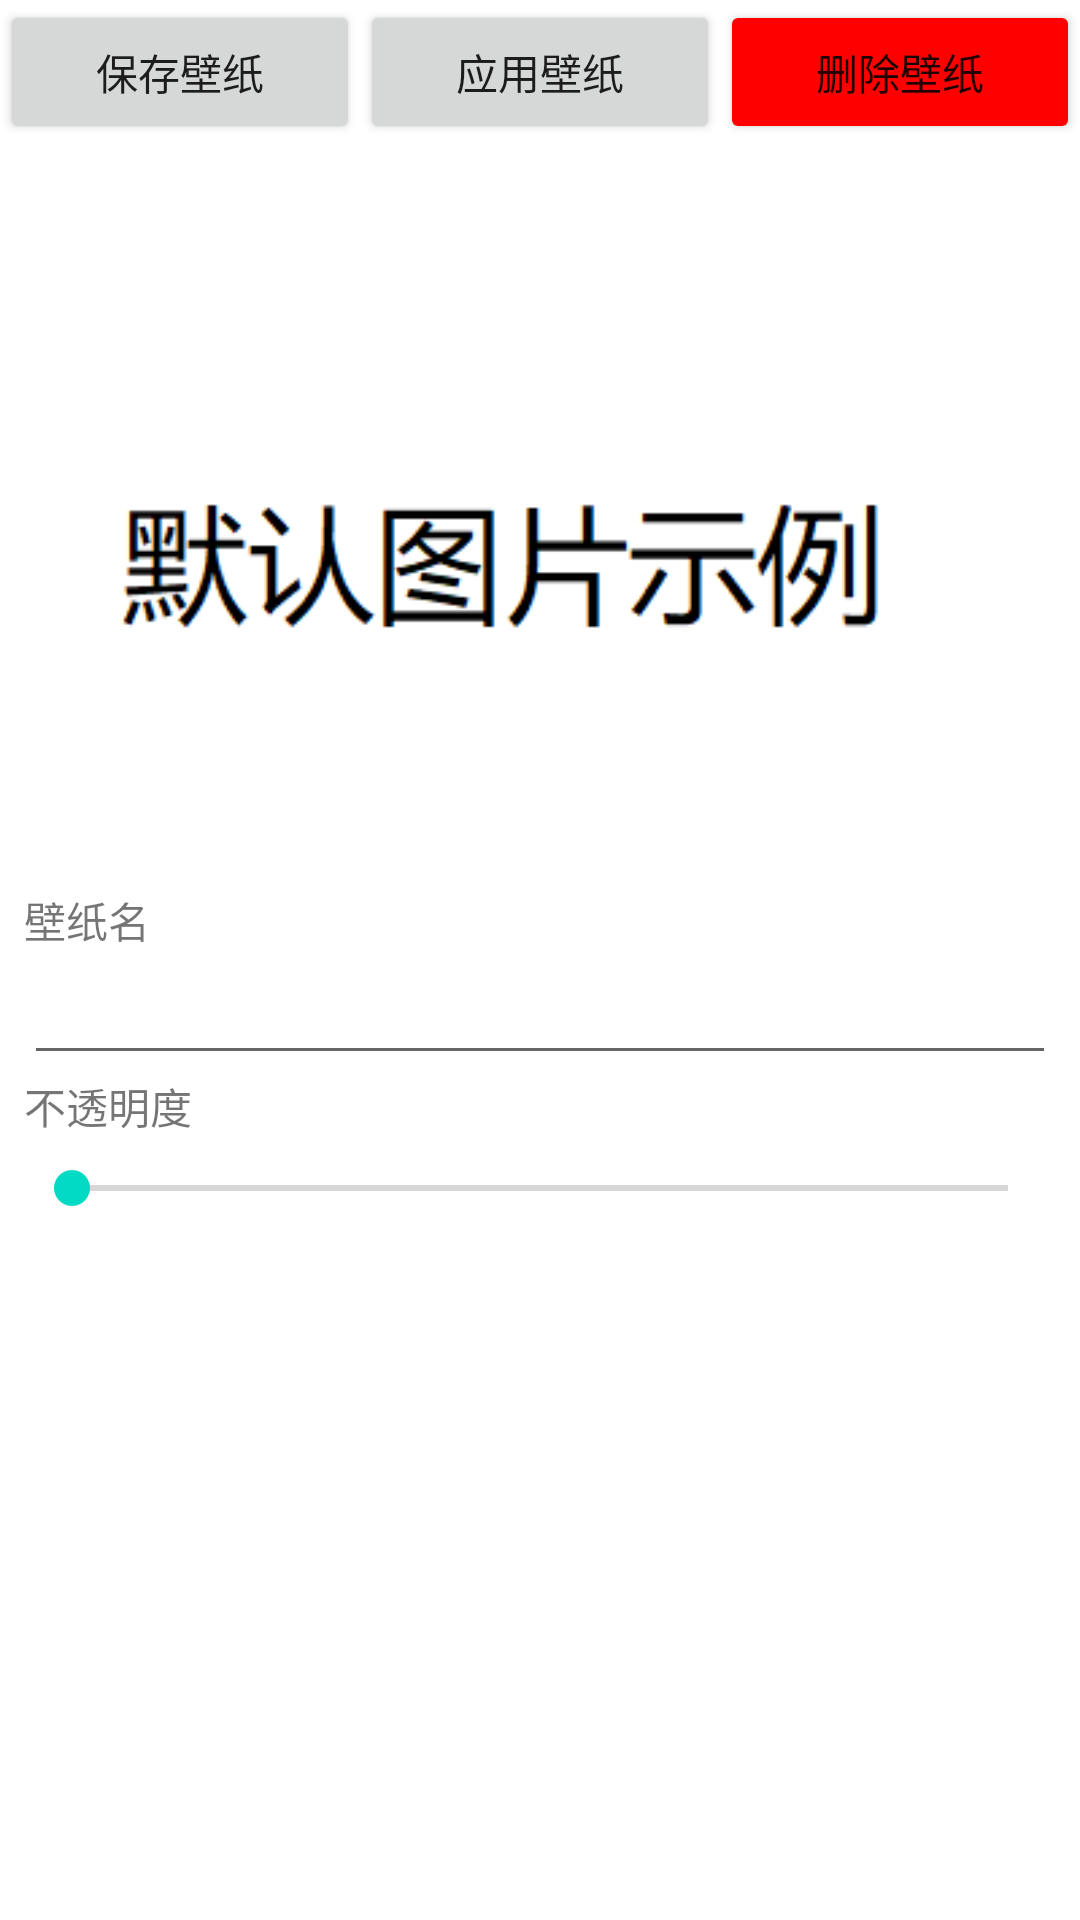

Reconstruct the res/layout file that produces this screen, plus the resources it refers to.
<!-- AndroidManifest.xml: application theme Theme.BlueGrape -->
<!-- res/layout/activity_edit_html_wallpaper.xml -->
<?xml version="1.0" encoding="utf-8"?>
<androidx.constraintlayout.widget.ConstraintLayout xmlns:android="http://schemas.android.com/apk/res/android"
    xmlns:app="http://schemas.android.com/apk/res-auto"
    xmlns:tools="http://schemas.android.com/tools"
    android:layout_width="match_parent"
    android:layout_height="match_parent"
    tools:context=".EditVideoWallpaper">
    <LinearLayout
        android:id="@+id/text_buttons"
        android:layout_width="match_parent"
        android:layout_height="wrap_content">
        <Button
            android:id="@+id/save_wallpaper"
            android:layout_width="0dp"
            android:layout_weight="1"
            android:layout_height="wrap_content"
            android:onClick="save"
            android:text="@string/save_wallpaper"/>

        <Button
            android:id="@+id/apply_wallpaper"
            android:layout_width="0dp"
            android:layout_height="wrap_content"
            android:layout_weight="1"
            android:onClick="apply"
            android:text="@string/apply_wallpaper" />

        <Button
            android:id="@+id/delete_wallpaper"
            android:layout_width="0dp"
            android:layout_height="wrap_content"
            android:layout_weight="1"
            android:onClick="button_delete"
            android:text="@string/delete_wallpaper"
            app:backgroundTint="#FF0000" />
    </LinearLayout>

    <TextView
        android:id="@+id/raw_name"
        android:layout_width="match_parent"
        android:layout_height="wrap_content"
        android:layout_marginTop="8dp"
        android:textSize="24sp"
        app:layout_constraintEnd_toEndOf="parent"
        app:layout_constraintStart_toStartOf="parent"
        app:layout_constraintTop_toBottomOf="@+id/text_buttons" />

    <ImageView
        android:id="@+id/preview_image"
        android:layout_width="match_parent"
        android:layout_height="200dp"
        android:layout_marginTop="8dp"
        app:layout_constraintTop_toBottomOf="@+id/raw_name"
        app:srcCompat="@drawable/default_image" />

    <TextView
        android:id="@+id/textView3"
        android:layout_width="wrap_content"
        android:layout_height="wrap_content"
        android:layout_marginStart="8dp"
        android:layout_marginLeft="8dp"
        android:text="@string/wallpaper_name"
        app:layout_constraintStart_toStartOf="parent"
        app:layout_constraintTop_toBottomOf="@+id/preview_image" />

    <EditText
        android:id="@+id/wallpaper_name"
        android:layout_width="match_parent"
        android:layout_height="wrap_content"
        android:layout_marginStart="8dp"
        android:layout_marginLeft="8dp"
        android:layout_marginEnd="8dp"
        android:layout_marginRight="8dp"
        android:ems="10"
        android:inputType="textPersonName"
        app:layout_constraintEnd_toEndOf="parent"
        app:layout_constraintStart_toStartOf="parent"
        app:layout_constraintTop_toBottomOf="@+id/textView3" />

    <TextView
        android:id="@+id/textView4"
        android:layout_width="wrap_content"
        android:layout_height="wrap_content"
        android:layout_marginStart="8dp"
        android:layout_marginLeft="8dp"
        android:text="@string/alpha"
        app:layout_constraintStart_toStartOf="parent"
        app:layout_constraintTop_toBottomOf="@+id/wallpaper_name" />

    <SeekBar
        android:id="@+id/alpha"
        android:layout_width="match_parent"
        android:layout_height="wrap_content"
        android:layout_marginStart="8dp"
        android:layout_marginLeft="8dp"
        android:layout_marginTop="8dp"
        android:layout_marginEnd="8dp"
        android:layout_marginRight="8dp"
        android:max="50"
        app:layout_constraintEnd_toEndOf="parent"
        app:layout_constraintStart_toStartOf="parent"
        app:layout_constraintTop_toBottomOf="@+id/textView4" />

</androidx.constraintlayout.widget.ConstraintLayout>
<!-- resources referenced by this layout -->
<resources>
  <!-- drawable default_image: png bitmap (drawable, 4272 bytes) -->
  <string name="alpha">不透明度</string>
  <string name="apply_wallpaper">应用壁纸</string>
  <string name="delete_wallpaper">删除壁纸</string>
  <string name="save_wallpaper">保存壁纸</string>
  <string name="wallpaper_name">壁纸名</string>
  <style name="Theme.BlueGrape" parent="Theme.MaterialComponents.DayNight.DarkActionBar">
          
          <item name="colorPrimary">@color/purple_500</item>
          <item name="colorPrimaryVariant">@color/purple_700</item>
          <item name="colorOnPrimary">@color/white</item>
          
          <item name="colorSecondary">@color/teal_200</item>
          <item name="colorSecondaryVariant">@color/teal_700</item>
          <item name="colorOnSecondary">@color/black</item>
          
          <item name="android:statusBarColor" tools:targetApi="l">?attr/colorPrimaryVariant</item>
          
      </style>
  <!-- not gathered from this repository: default colours our renderer supplied (Android Studio template values) -->
  <color name="purple_500">#FF6200EE</color>
  <color name="purple_700">#FF3700B3</color>
  <color name="teal_200">#FF03DAC5</color>
  <color name="teal_700">#FF018786</color>
  <color name="black">#FF000000</color>
  <color name="white">#FFFFFFFF</color>
</resources>
